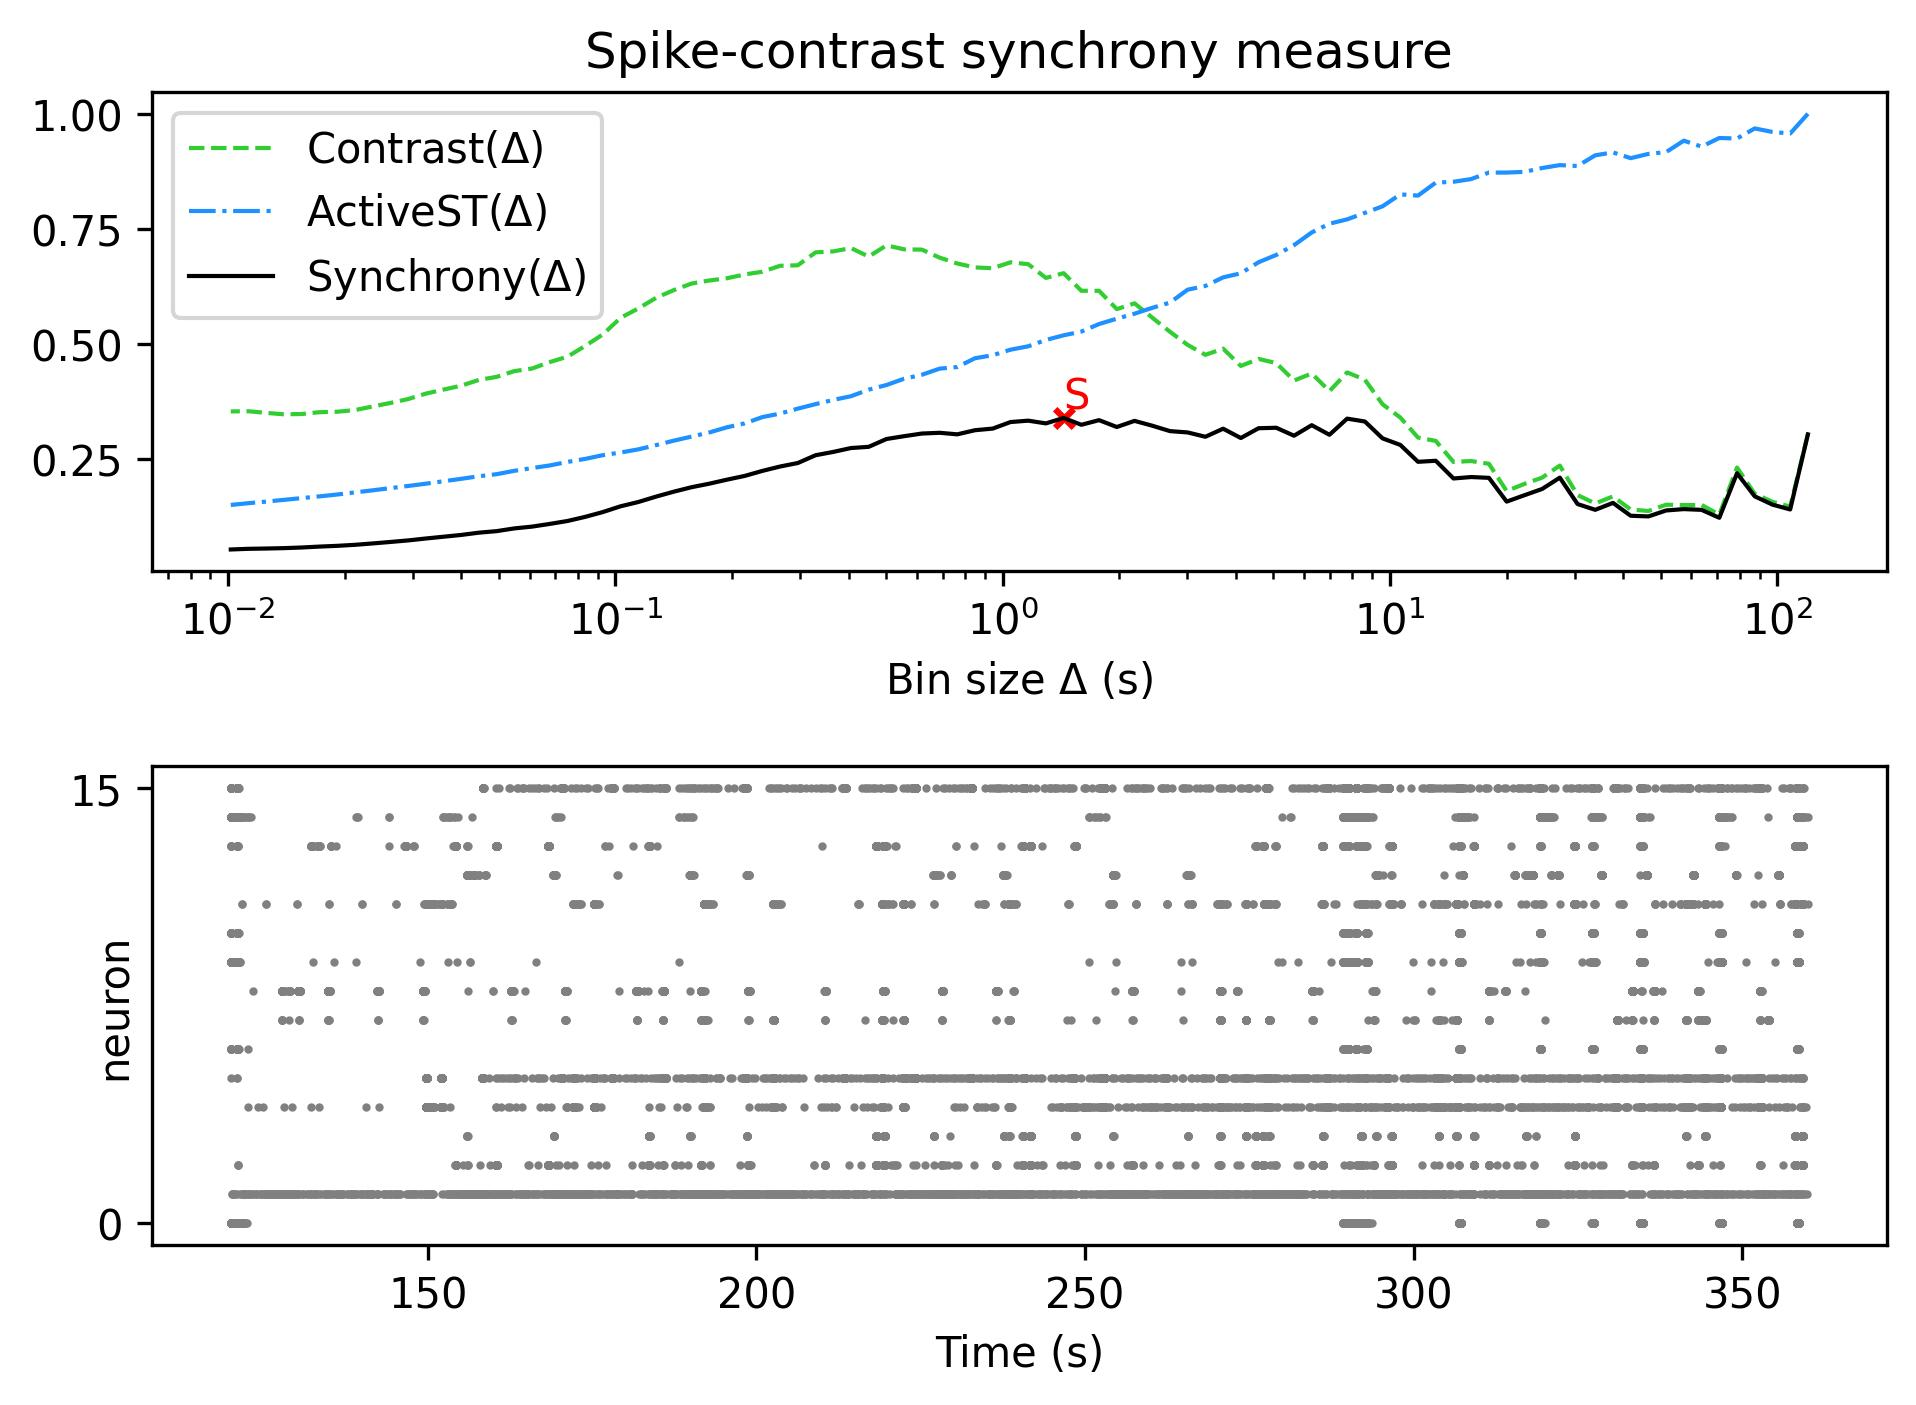

The data file committed next to this chart (first rows):
, Spike-contrast (120.0 s), Spike-contrast (108.0 s), Spike-contrast (97.2 s), Spike-contrast (87.48 s), Spike-contrast (78.732 s), Spike-contrast (70.859 s), Spike-contrast (63.773 s), Spike-contrast (57.396 s), Spike-contrast (51.656 s), Spike-contrast (46.49 s), Spike-contrast (41.841 s), Spike-contrast (37.657 s), Spike-contrast (33.892 s), Spike-contrast (30.502 s), Spike-contrast (27.452 s), Spike-contrast (24.707 s), Spike-contrast (22.236 s), Spike-contrast (20.013 s), Spike-contrast (18.011 s), Spike-contrast (16.21 s), Spike-contrast (14.589 s), Spike-contrast (13.13 s), Spike-contrast (11.817 s)
0, 0.3031, 0.1398, 0.1503, 0.1684, 0.2185, 0.1217, 0.1389, 0.1406, 0.1376, 0.1247, 0.1261, 0.1541, 0.139, 0.1516, 0.209, 0.1843, 0.1707, 0.1569, 0.2085, 0.2103, 0.2072, 0.2456, 0.2434
